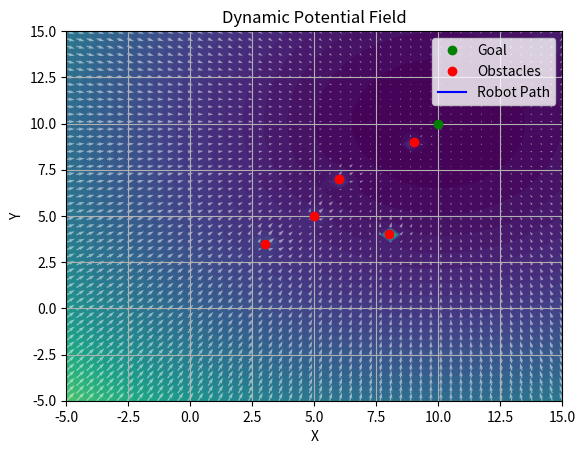

Source code (Python):
import numpy as np
import matplotlib.pyplot as plt
import matplotlib.animation as animation

k_att = 4.0
k_rep = 10.0
d0 = 4.0
dt = 0.01
max_rep_force = 14.0
goal = np.array([10, 10])
initial_obstacles = np.array([[3, 3.5], [6, 7], [9, 9], [8, 4], [5, 5]])
obstacle_speeds = np.array([[0.1, 0.2], [-0.2, -0.1], [0.1, -0.1], [-0.1, 0.1], [0.2, 0.1]])

def attractive_force(position, goal):
    """
    Calculate the attractive force towards the goal
    """
    return -k_att * (position - goal)

def repulsive_force(position, obstacles, d0, k_rep):
    """
    Calculate the repulsive force from obstacles
    """
    force = np.zeros(2)
    for obs in obstacles:
        diff = position - obs
        dist = np.linalg.norm(diff)
        if dist < d0:
            repulsive_force = k_rep * ((1/dist) - (1/d0)) * (1/(dist**2)) * (diff/dist)
            if np.linalg.norm(repulsive_force) > max_rep_force:
                repulsive_force = repulsive_force / np.linalg.norm(repulsive_force) * max_rep_force
            force += repulsive_force
    return force

def total_force(position, goal, obstacles, d0, k_att, k_rep):
    """
    Calculate the total force on the robot
    """
    force_att = attractive_force(position, goal)
    force_rep = repulsive_force(position, obstacles, d0, k_rep)
    return force_att + force_rep

robot_position = np.array([0, 0])
path_data = [robot_position.copy()]
obstacles = initial_obstacles.copy()

x_range = np.linspace(-5, 15, 50)
y_range = np.linspace(-5, 15, 50)
X, Y = np.meshgrid(x_range, y_range)
Z = np.zeros_like(X)
U = np.zeros_like(X)
V = np.zeros_like(Y)

for i in range(X.shape[0]):
    for j in range(X.shape[1]):
        pos = np.array([X[i, j], Y[i, j]])
        att_potential = 0.5 * k_att * np.linalg.norm(pos - goal)**2
        rep_potential = 0
        for obs in obstacles:
            dist = np.linalg.norm(pos - obs)
            if dist < d0:
                rep_potential += 0.5 * k_rep * ((1/dist) - (1/d0))**2
        Z[i, j] = att_potential + rep_potential
        
        force = total_force(pos, goal, obstacles, d0, k_att, k_rep)
        U[i, j] = force[0]
        V[i, j] = force[1]

fig, ax = plt.subplots()
ax.set_xlim(-5, 15)
ax.set_ylim(-5, 15)
goal_plot, = ax.plot(goal[0], goal[1], 'go', label='Goal')
obstacles_plot, = ax.plot(obstacles[:, 0], obstacles[:, 1], 'ro', label='Obstacles')
path_plot, = ax.plot([], [], 'b-', label='Robot Path')
robot_plot, = ax.plot([], [], 'bo')
potential_contour = ax.contourf(X, Y, Z, levels=50, cmap='viridis')
quiver_all = ax.quiver(X, Y, U, V, color='white', alpha=0.5)
quiver_robot = ax.quiver([], [], [], [], color='red')

def init():
    path_plot.set_data([], [])
    robot_plot.set_data([], [])
    quiver_robot.set_UVC([], [])
    return path_plot, robot_plot, quiver_robot

def update(frame):
    global robot_position, obstacles
    force = total_force(robot_position, goal, obstacles, d0, k_att, k_rep)
    robot_position = robot_position + force * dt
    path_data.append(robot_position.copy())

    obstacles[:, 0] += obstacle_speeds[:, 0] * np.sin(0.05 * frame)
    obstacles[:, 1] += obstacle_speeds[:, 1] * np.cos(0.05 * frame)
    
    for obs_idx, obs in enumerate(obstacles):
        if obs[0] < -5 or obs[0] > 15:
            obstacles[obs_idx, 0] = np.clip(obs[0], -5, 15)
            obstacle_speeds[obs_idx, 0] *= -1
        if obs[1] < -5 or obs[1] > 15:
            obstacles[obs_idx, 1] = np.clip(obs[1], -5, 15)
            obstacle_speeds[obs_idx, 1] *= -1

    path = np.array(path_data)
    path_plot.set_data(path[:, 0], path[:, 1])
    robot_plot.set_data(robot_position[0], robot_position[1])
    obstacles_plot.set_data(obstacles[:, 0], obstacles[:, 1])

    quiver_robot.set_offsets(robot_position)
    quiver_robot.set_UVC(force[0], force[1])

    return path_plot, robot_plot, obstacles_plot, quiver_robot

ani = animation.FuncAnimation(fig, update, frames=2000, init_func=init, blit=True, interval=50, repeat=False)

ax.legend()
ax.set_xlabel('X')
ax.set_ylabel('Y')
ax.set_title('Dynamic Potential Field')
ax.grid()
plt.show()